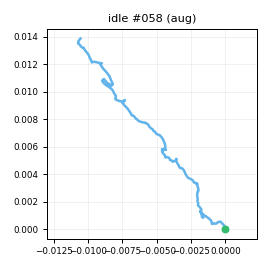

Data behind this chart, as committed beside it:
t_s, ax, ay, az, gx, gy, gz, seq
0.00000, -0.9344, 0.02206, -0.06310, 0.6962, -0.3018, -0.4764, 0
0.01000, -0.9362, 0.04872, -0.07615, 0.3103, -1.073, 0.5515, 1
0.02000, -0.9404, 0.03279, -0.07481, -0.4757, -0.5164, -0.1973, 2
0.03000, -0.9429, 0.04576, -0.08715, -0.4304, -0.326, -0.3506, 3
0.04000, -0.9428, 0.02499, -0.05940, -0.6343, -1.083, -0.01166, 4
0.05000, -0.9221, 0.03508, -0.06873, -1.019, -0.8638, -0.3098, 5
0.06000, -0.9401, 0.03667, -0.07586, -0.7784, -1.071, -0.2768, 6
0.07000, -0.9353, 0.03231, -0.05985, -1.681, 0.1724, 0.3857, 7
0.08000, -0.9331, 0.02453, -0.07269, -1.079, 1.029, 0.1311, 8
0.09000, -0.9506, 0.02166, -0.07890, -1.102, 0.08375, 0.07765, 9
0.1, -0.9546, 0.02466, -0.07659, -0.5627, -0.2422, 0.1856, 10
0.111, -0.9567, 0.02657, -0.09338, -1.107, 0.3846, 0.6596, 11
0.12, -0.9569, 0.02930, -0.07265, -0.2792, -0.3606, 0.5719, 12
0.13, -0.9602, 0.03269, -0.06612, -0.05618, -0.7059, 0.126, 13
0.14, -0.9527, 0.01961, -0.08226, -0.04025, -0.4682, 0.6328, 14
0.15, -0.9418, 0.02867, -0.07764, -0.1493, -0.1893, 0.2604, 15
0.16, -0.95, 0.03394, -0.09125, -0.4849, -0.8234, 0.05696, 16
0.17, -0.9525, 0.04219, -0.07336, -1.035, -0.9513, 0.3885, 17
0.18, -0.9489, 0.03691, -0.07785, -1.524, -1.21, -0.3859, 18
0.19, -0.9412, 0.01861, -0.08781, -1.521, -0.8765, -0.3689, 19
0.2, -0.9334, 0.01309, -0.06144, -1.835, -1.552, -1.034, 20
0.21, -0.9225, 0.00431, -0.05980, -0.5947, -1.125, -0.6076, 21
0.22, -0.9213, 0.01777, -0.06030, -0.09540, 0.4311, -0.7255, 22
0.23, -0.9375, 0.03342, -0.07698, -0.2708, -0.5706, -0.01221, 23
0.241, -0.9506, 0.02868, -0.08013, 0.3525, 0.6819, -0.7377, 24
0.25, -0.9511, 0.02179, -0.07439, 0.9513, 1.247, -0.4975, 25
0.26, -0.9463, 0.01519, -0.06570, 0.4644, 0.3931, 0.6325, 26
0.27, -0.9685, 0.02591, -0.08891, 0.1876, 0.7996, 0.9806, 27
0.281, -0.9708, 0.02260, -0.07529, 0.1197, 1.112, 1.227, 28
0.29, -0.9707, 0.04011, -0.08037, -0.9208, -0.4322, 0.6335, 29
0.3, -0.954, 0.03016, -0.07779, -0.01823, -0.8712, 0.1297, 30
0.31, -0.9439, 0.03921, -0.07573, -0.1484, -0.8107, -0.02609, 31
0.32, -0.9454, 0.02029, -0.06682, -0.4195, -1.896, -0.3685, 32
0.33, -0.9391, 0.02519, -0.09259, 0.1902, -1.494, -0.5854, 33
0.34, -0.9526, 0.01018, -0.07643, -0.6814, -0.9878, 0.08894, 34
0.35, -0.9551, 0.02267, -0.08066, -0.5728, -0.7385, -0.168, 35
0.36, -0.9478, 0.02838, -0.07490, -0.9867, -0.8826, 0.454, 36
0.37, -0.9482, 0.02477, -0.06840, 0.1986, -1.394, 0.06872, 37
0.38, -0.9454, 0.01485, -0.09755, -0.5015, -1.455, 0.2382, 38
0.39, -0.9388, 0.01285, -0.07979, 0.1396, -1.655, -0.03878, 39
0.4, -0.9248, 0.01141, -0.05584, -0.3944, -2.133, -0.6809, 40
0.411, -0.9316, -0.00531, -0.05724, 0.2589, -1.84, -1.104, 41
0.42, -0.9059, 0.01674, -0.06685, 0.3415, -0.2704, 0.5656, 42
0.43, -0.9355, 0.01731, -0.09206, 0.101, -0.439, 0.09927, 43
0.44, -0.9506, 0.02209, -0.08125, -0.1118, -0.3193, 0.3829, 44
0.451, -0.9562, 0.03878, -0.07873, 0.06292, 0.1187, 0.7258, 45
0.46, -0.9396, 0.05163, -0.07589, 0.2467, -0.9437, 0.8804, 46
0.47, -0.949, 0.02878, -0.05951, -0.2911, -1.553, 0.01581, 47
0.48, -0.9542, 0.02229, -0.07400, -0.427, -0.9527, -0.3699, 48
0.49, -0.9193, 0.02971, -0.06279, 0.1928, -1.012, -0.5845, 49
0.5, -0.9464, 0.02922, -0.06339, -0.7182, -0.3578, -0.136, 50
0.51, -0.9532, 0.03545, -0.09109, -0.06616, -0.285, 0.7435, 51
0.52, -0.9424, 0.04013, -0.06479, 0.1783, 0.354, 1.062, 52
0.53, -0.9576, 0.04098, -0.08821, -0.2577, -0.4429, 0.9532, 53
0.54, -0.9592, 0.03353, -0.07454, -1.499, -0.3563, -0.6641, 54
0.55, -0.9344, 0.03171, -0.06489, -0.6584, -1.28, -0.03346, 55
0.56, -0.9364, 0.02271, -0.07253, -0.8489, -0.666, -0.6146, 56
0.57, -0.9335, 0.02971, -0.06895, -1.581, -0.8113, 0.1675, 57
0.581, -0.9446, 0.02330, -0.07731, -0.5361, -0.1942, 0.7674, 58
0.59, -0.9419, 0.02831, -0.08362, -0.4728, -0.3678, 0.6195, 59
... 140 more rows
